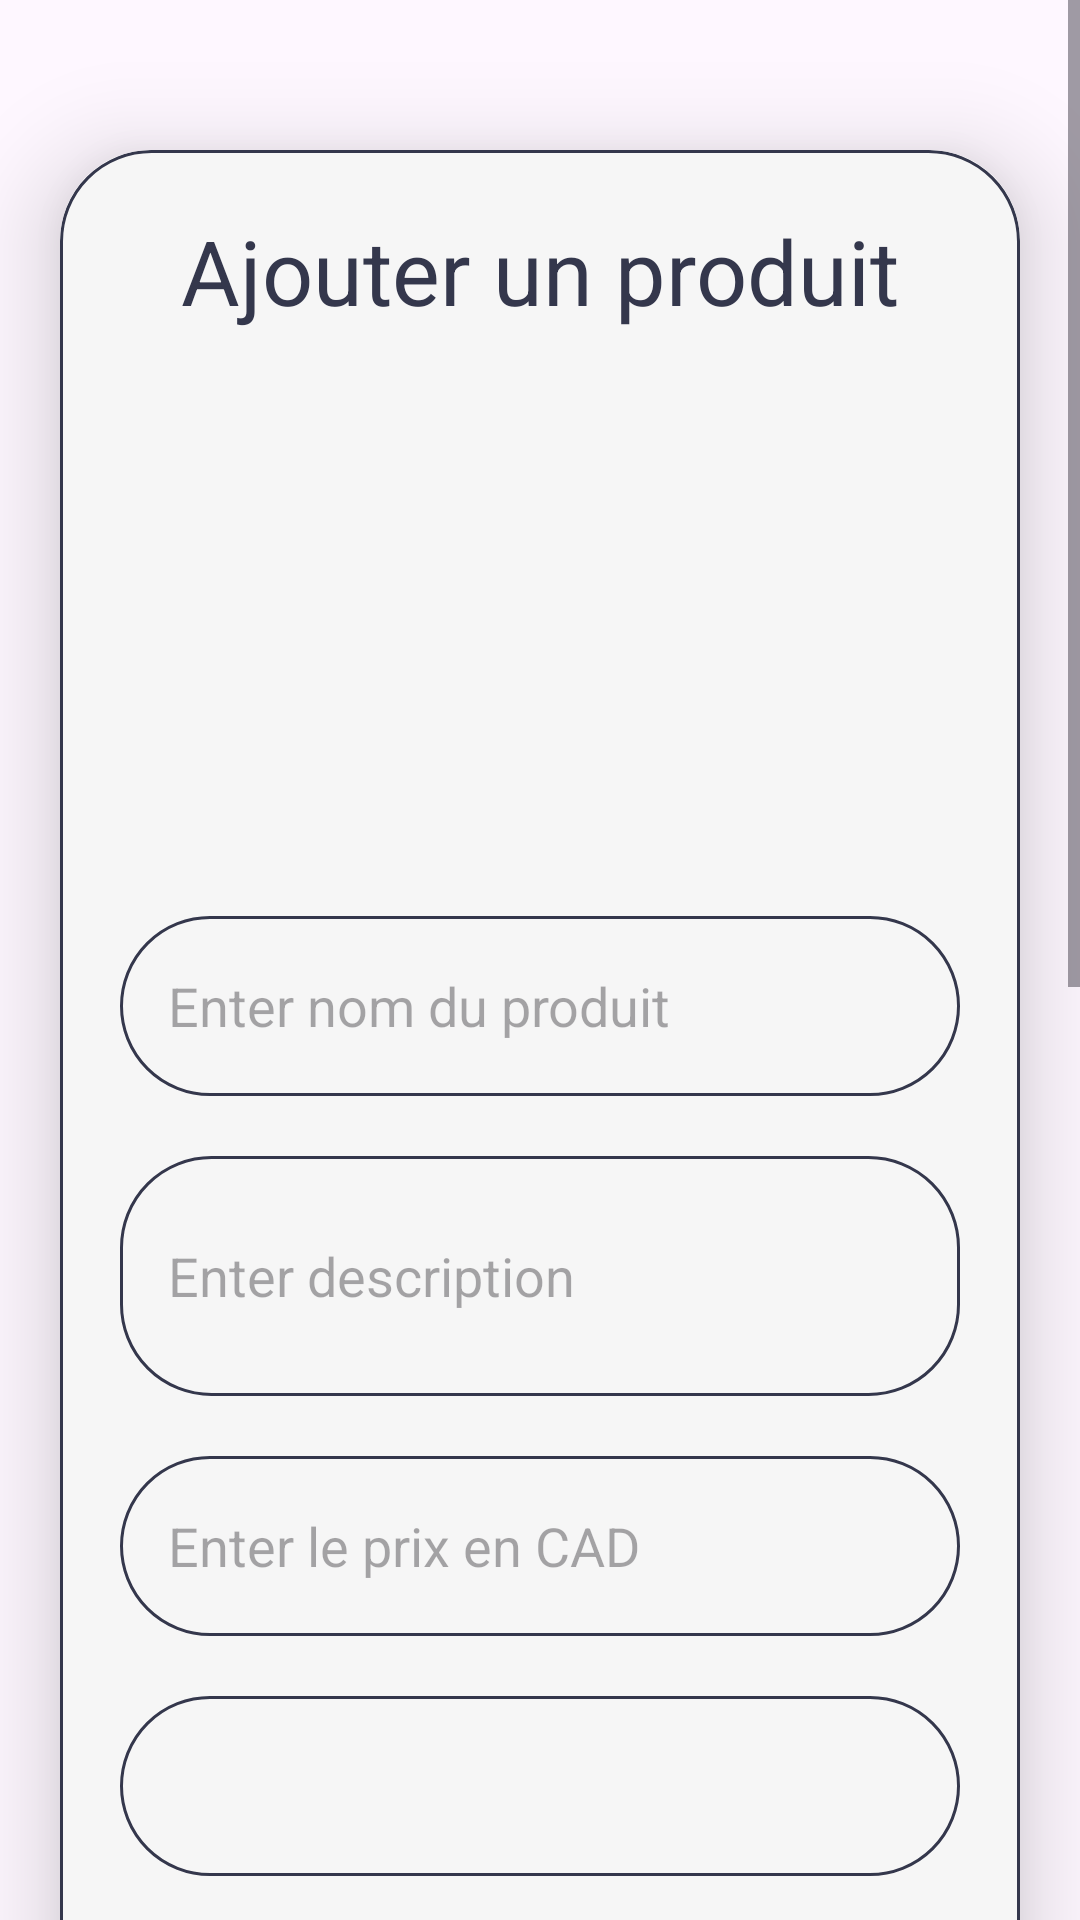

Layout XML and referenced resources for this Android screen:
<!-- AndroidManifest.xml: application theme Theme.GestionDeDevis -->
<!-- res/layout/activity_upload.xml -->
<?xml version="1.0" encoding="utf-8"?>
<ScrollView xmlns:android="http://schemas.android.com/apk/res/android"
    xmlns:app="http://schemas.android.com/apk/res-auto"
    xmlns:tools="http://schemas.android.com/tools"
    android:layout_width="match_parent"
    android:layout_height="match_parent"
    tools:context=".UploadActivity">

    <androidx.cardview.widget.CardView
        android:layout_width="match_parent"
        android:layout_height="wrap_content"
        android:layout_marginTop="50dp"
        android:layout_marginEnd="20dp"
        android:layout_marginStart="20dp"
        app:cardCornerRadius="30dp"
        app:cardElevation="20dp">
        <LinearLayout
            android:layout_width="match_parent"
            android:layout_height="wrap_content"
            android:orientation="vertical"
            android:layout_gravity="center_horizontal"
            android:padding="20dp"
            android:background="@drawable/border">
            <TextView
                android:layout_width="match_parent"
                android:layout_height="wrap_content"
                android:text="Ajouter un produit"
                android:textSize="30sp"
                android:textAlignment="center"
                android:textColor="@color/prime"/>

            <ImageView
                android:id="@+id/uploadImage"
                android:layout_width="match_parent"
                android:layout_height="165dp"
                android:layout_marginTop="10dp"
                android:scaleType="fitXY"
                android:src="@drawable/newproduct" />
            <EditText
                android:layout_width="match_parent"
                android:layout_height="60dp"
                android:id="@+id/uploadTopic"
                android:background="@drawable/border"
                android:layout_marginTop="20dp"
                android:padding="16dp"
                android:hint="Enter nom du produit"
                android:gravity="start|center_vertical"
                android:textColor="@color/prime"/>
            <EditText
                android:layout_width="match_parent"
                android:layout_height="80dp"
                android:id="@+id/uploadDesc"
                android:background="@drawable/border"
                android:layout_marginTop="20dp"
                android:padding="16dp"
                android:hint="Enter description"
                android:gravity="start|center_vertical"
                android:textColor="@color/prime"/>
            <EditText
                android:layout_width="match_parent"
                android:layout_height="60dp"
                android:id="@+id/uploadPrice"
                android:inputType="numberDecimal"
                android:background="@drawable/border"
                android:layout_marginTop="20dp"
                android:padding="16dp"
                android:hint="Enter le prix en CAD"
                android:gravity="start|center_vertical"
                android:textColor="@color/prime"/>
            <Spinner
                android:layout_width="match_parent"
                android:layout_height="60dp"
                android:id="@+id/uploadCategory"
                android:background="@drawable/border"
                android:layout_marginTop="20dp"
                android:padding="16dp"
                android:gravity="start|center_vertical"
                android:textColor="@color/prime"/>
            <DatePicker
                android:layout_width="match_parent"
                android:layout_height="wrap_content"
                android:id="@+id/uploadDate"
                android:background="@drawable/border"
                android:layout_marginTop="20dp"
                android:calendarViewShown="false"
                android:spinnersShown="true"/>
            <RadioGroup
                android:layout_width="match_parent"
                android:layout_height="wrap_content"
                android:orientation="horizontal"
                android:id="@+id/uploadCondition"
                android:layout_marginTop="20dp">
                <RadioButton
                    android:layout_width="0dp"
                    android:layout_height="wrap_content"
                    android:layout_weight="1"
                    android:id="@+id/conditionNew"
                    android:text="Neuf"/>
                <RadioButton
                    android:layout_width="0dp"
                    android:layout_height="wrap_content"
                    android:layout_weight="1"
                    android:id="@+id/conditionUsed"
                    android:text="Usagé"/>
            </RadioGroup>
            <Button
                android:layout_width="match_parent"
                android:layout_height="60dp"
                android:text="Save"
                android:id="@+id/saveButton"
                android:textSize="18sp"
                android:layout_marginTop="20dp"
                app:cornerRadius="20dp"/>
        </LinearLayout>
    </androidx.cardview.widget.CardView>

</ScrollView>
<!-- resources referenced by this layout -->
<resources>
  <color name="prime">#34374C</color>
  <!-- drawable border (drawable) -->
  <?xml version="1.0" encoding="utf-8"?>
  <shape xmlns:android="http://schemas.android.com/apk/res/android">
      <solid android:color="@color/gry" />
      <stroke
          android:width="1dp"
          android:color="@color/prime" />
      <corners android:radius="30dp" />
  
  </shape>
  <style name="Theme.GestionDeDevis" parent="Base.Theme.GestionDeDevis" />
  <color name="gry">#F6F6F6</color>
  <style name="Base.Theme.GestionDeDevis" parent="Theme.Material3.DayNight.NoActionBar">
          
          <item name="colorPrimary">@color/prime</item>
          <item name="colorPrimaryVariant">@color/second</item>
  
      </style>
  <color name="second">#2C2E3E</color>
</resources>
